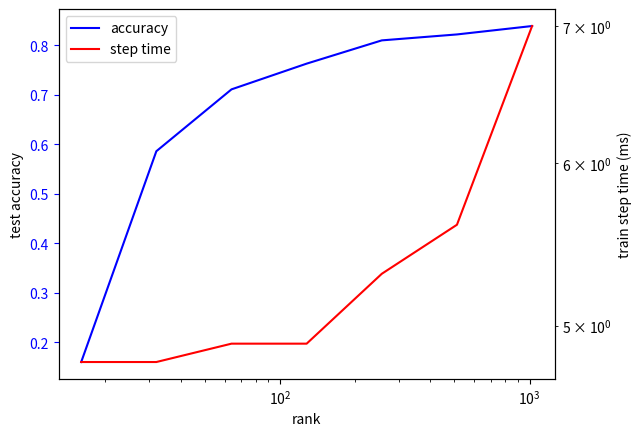

Write the Python code that produced this figure. (Note: this script raises an exception after producing the figure.)
"""
python -m graph_tf gtf_config/build_and_fit.gin igcn/config/cora/lp.gin igcn/config/impl/low-rank.gin igcn/config/utils/tb.gin --bindings='rank=64'
"""
import os
import typing as tp

import matplotlib.pyplot as plt


class Result(tp.NamedTuple):
    rank: int
    test_acc: float
    mean_step_time: float  # ms


results = (
    Result(16, 0.15999998152256012, 4.8),
    Result(32, 0.5859999656677246, 4.8),
    Result(64, 0.7109999060630798, 4.9),
    Result(128, 0.7629998922348022, 4.9),
    Result(256, 0.809999942779541, 5.3),
    Result(512, 0.8219999074935913, 5.6),
    Result(1024, 0.8389999270439148, 7.0),
)

x = [r.rank for r in results]
y = [r.test_acc for r in results]
# fig, (ax0, ax1) = plt.subplots(1, 2)
ax0 = plt.gca()
ax1 = ax0.twinx()
lns0 = ax0.plot(x, y, color="blue", label="accuracy")
ax0.set_xscale("log")
ax0.set_ylabel("test accuracy")
ax0.set_xlabel("rank")
ax0.tick_params(axis="y", colors="blue")

y = [r.mean_step_time for r in results]
lns1 = ax1.plot(x, y, color="red", label="step time")
ax1.set_ylabel("train step time (ms)")
ax1.set_xlabel("rank")
ax1.set_yscale("log")
ax1.tick_params(axis="y", colors="red")

lns = lns0 + lns1
labs = [l.get_label() for l in lns]
ax0.legend(lns, labs, loc=0)

# plt.show()
fname = os.path.expanduser("~/Pictures/low-rank.png")
plt.savefig(fname)
print(f"Figure saved to {fname}")
